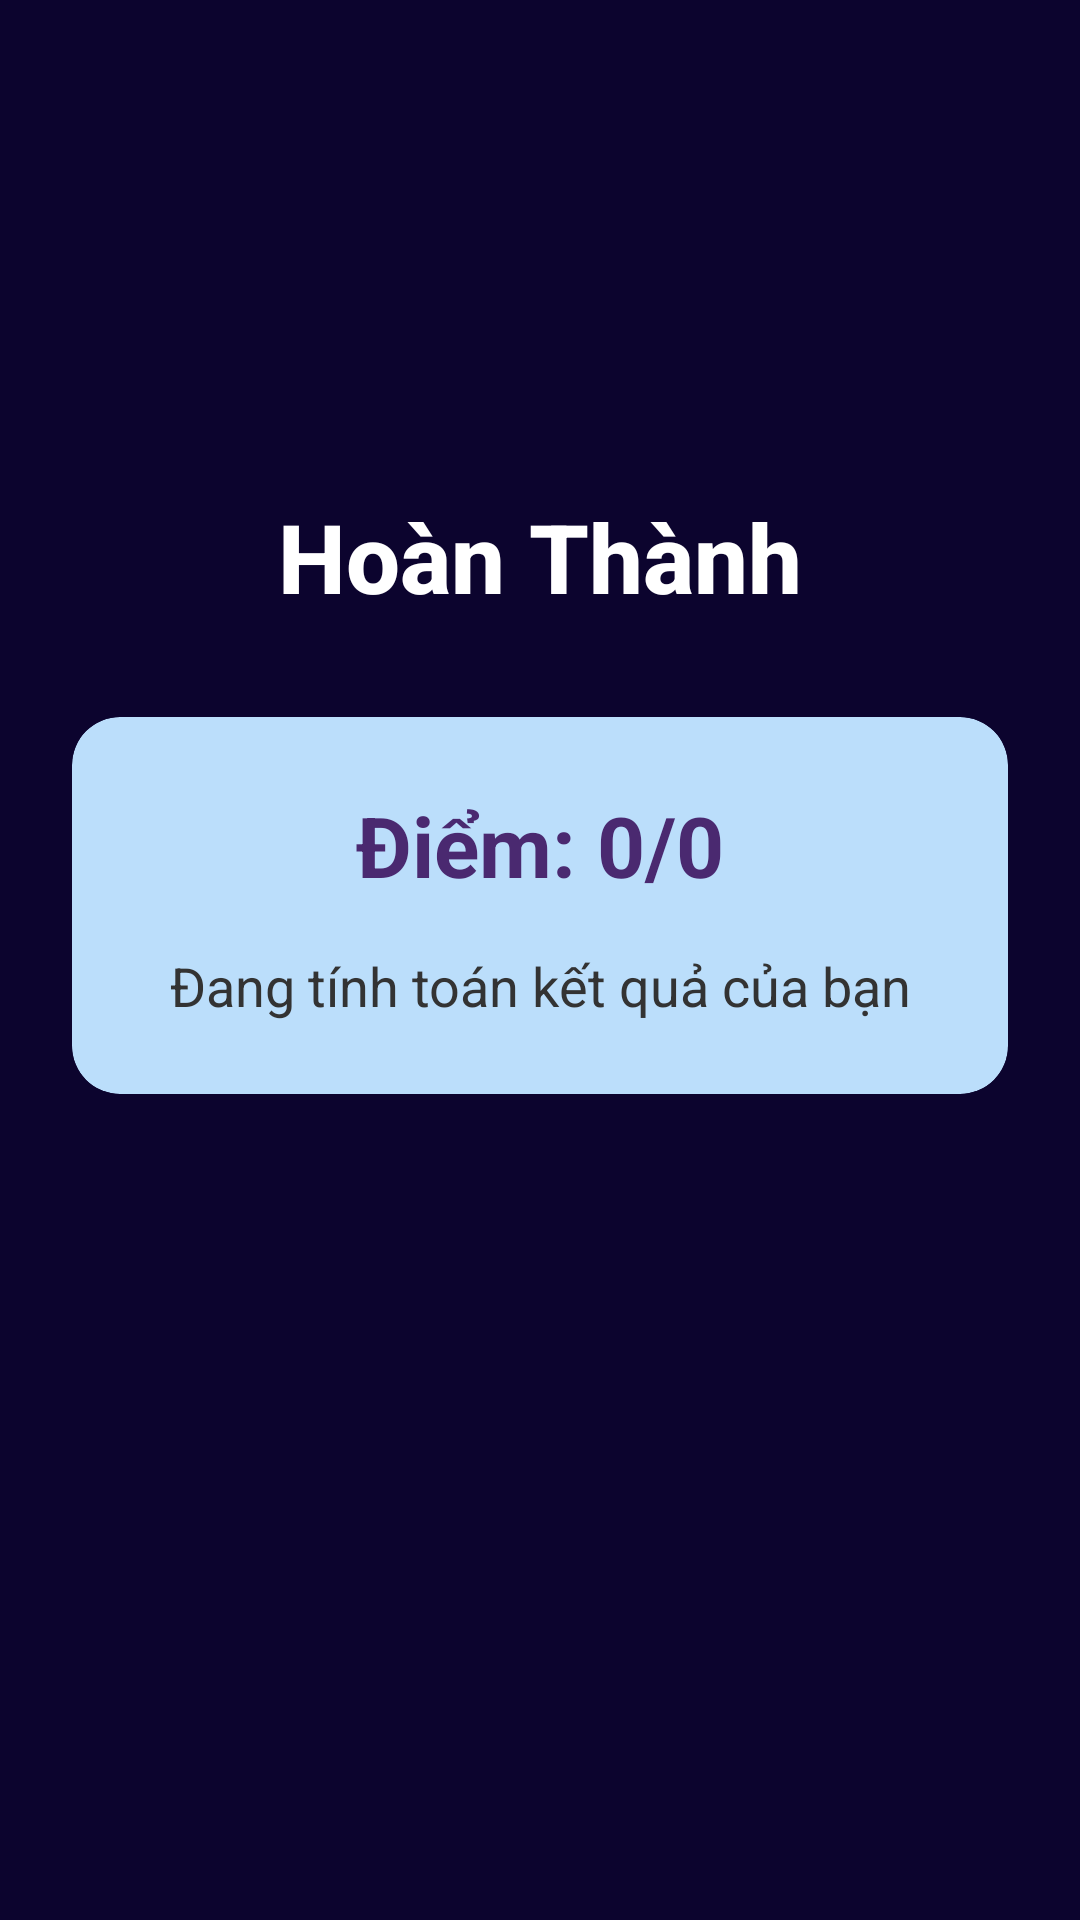

Produce the Android XML layout that renders to this screen, including the resource entries it uses.
<!-- AndroidManifest.xml: application theme Theme.MobileProject -->
<!-- res/layout/ketquaquiz.xml -->
<?xml version="1.0" encoding="utf-8"?>
<androidx.constraintlayout.widget.ConstraintLayout xmlns:android="http://schemas.android.com/apk/res/android"
    xmlns:app="http://schemas.android.com/apk/res-auto"
    android:layout_width="match_parent"
    android:layout_height="match_parent"
    android:background="@color/maunen">
    <ImageButton
        android:id="@+id/backButton"
        android:layout_width="48dp"
        android:layout_height="48dp"
        android:src="@drawable/right"
        android:background="?attr/selectableItemBackgroundBorderless"
        android:contentDescription="Quay lại"
        android:padding="12dp"
        app:layout_constraintTop_toTopOf="parent"
        app:layout_constraintEnd_toEndOf="parent"
        android:layout_marginTop="16dp"
        android:layout_marginEnd="16dp"
        app:tint="@color/white" />

    <TextView
        android:id="@+id/titleText"
        android:layout_width="0dp"
        android:layout_height="wrap_content"
        android:text="Hoàn Thành"
        android:textColor="@color/white"
        android:textSize="32sp"
        android:textStyle="bold"
        android:gravity="center"
        android:fontFamily="sans-serif-medium"
        app:layout_constraintTop_toBottomOf="@id/backButton"
        app:layout_constraintStart_toStartOf="parent"
        app:layout_constraintEnd_toEndOf="parent"
        android:layout_marginTop="100dp"
        android:layout_marginStart="32dp"
        android:layout_marginEnd="32dp"/>
    <androidx.cardview.widget.CardView
        android:id="@+id/resultCard"
        android:layout_width="0dp"
        android:layout_height="wrap_content"
        app:layout_constraintTop_toBottomOf="@id/titleText"
        app:layout_constraintStart_toStartOf="parent"
        app:layout_constraintEnd_toEndOf="parent"
        android:layout_marginTop="32dp"
        android:layout_marginStart="24dp"
        android:layout_marginEnd="24dp"
        app:cardCornerRadius="16dp"
        app:cardElevation="6dp"
        app:cardBackgroundColor="@color/option1">
        <LinearLayout
            android:layout_width="match_parent"
            android:layout_height="wrap_content"
            android:orientation="vertical"
            android:padding="24dp">
            <TextView
                android:id="@+id/scoreText"
                android:layout_width="match_parent"
                android:layout_height="wrap_content"
                android:text="Điểm: 0/0"
                android:textColor="#4A2970"
                android:textSize="28sp"
                android:textStyle="bold"
                android:gravity="center"
                android:layout_marginBottom="16dp"/>
            <TextView
                android:id="@+id/messageText"
                android:layout_width="match_parent"
                android:layout_height="wrap_content"
                android:text="Đang tính toán kết quả của bạn"
                android:textColor="#333333"
                android:textSize="18sp"
                android:gravity="center"
                android:lineSpacingExtra="4dp"/>
        </LinearLayout>
    </androidx.cardview.widget.CardView>

</androidx.constraintlayout.widget.ConstraintLayout>
<!-- resources referenced by this layout -->
<resources>
  <color name="maunen">#0C042E</color>
  <color name="option1">#BBDEFB</color>
  <color name="white">#FFFFFFFF</color>
</resources>
